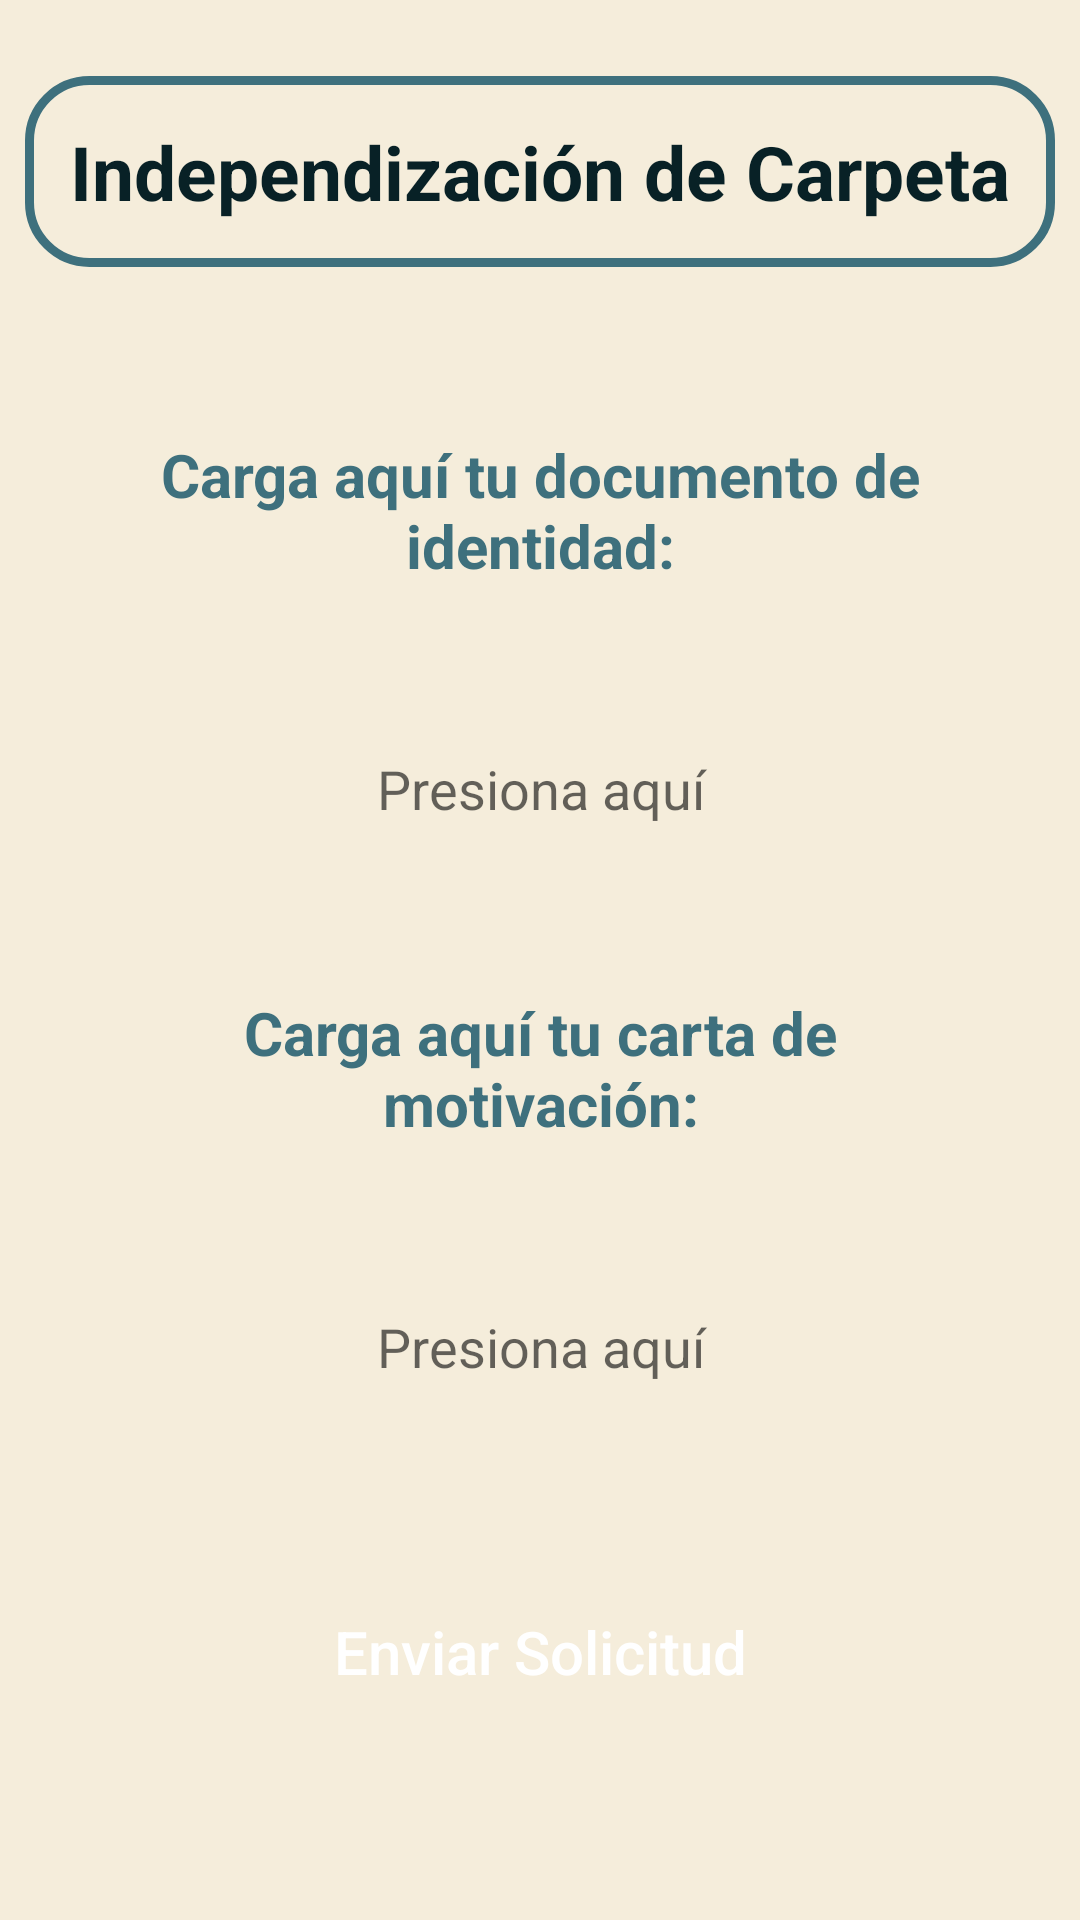

Here is an Android app screen rendered from its layout file. Give the layout XML and the strings, colors and styles it references.
<!-- AndroidManifest.xml: application theme Theme.PueblosDB -->
<!-- res/layout/fragment_change_folder.xml -->
<?xml version="1.0" encoding="utf-8"?>
<FrameLayout
    xmlns:android="http://schemas.android.com/apk/res/android"
    xmlns:tools="http://schemas.android.com/tools"
    xmlns:app="http://schemas.android.com/apk/res-auto"
    android:layout_width="match_parent"
    android:layout_height="match_parent"
    android:background="@color/light_beige"
    tools:context=".ChangeFolderFragment">

    <androidx.constraintlayout.widget.ConstraintLayout
        android:layout_width="match_parent"
        android:layout_height="match_parent"
        android:orientation="vertical">

        <TextView
            android:id="@+id/txtTitle"
            android:layout_width="wrap_content"
            android:layout_height="wrap_content"
            android:background="@drawable/rounded_layout_5"
            android:padding="15dp"
            android:text="Independización de Carpeta"
            android:textColor="@color/dark_blue"
            android:textSize="25sp"
            android:textStyle="bold"
            app:layout_constraintBottom_toTopOf="@id/txtDocumentoID"
            app:layout_constraintEnd_toEndOf="parent"
            app:layout_constraintStart_toStartOf="parent"
            app:layout_constraintTop_toTopOf="parent" />

        <TextView
            android:id="@+id/txtDocumentoID"
            android:layout_width="300dp"
            android:layout_height="wrap_content"
            android:layout_marginVertical="30dp"
            android:text="Carga aquí tu documento de identidad:"
            android:textColor="@color/light_blue"
            android:textSize="20sp"
            android:textStyle="bold"
            android:textAlignment="center"
            app:layout_constraintBottom_toTopOf="@id/etSelectFile"
            app:layout_constraintEnd_toEndOf="parent"
            app:layout_constraintStart_toStartOf="parent"
            app:layout_constraintTop_toBottomOf="@id/txtTitle" />

        <EditText
            android:id="@+id/etSelectFile"
            android:layout_width="220dp"
            android:layout_height="wrap_content"
            android:layout_gravity="center_horizontal"
            android:background="@drawable/rounded_button_4"
            android:gravity="center_horizontal"
            android:hint="Presiona aquí"
            app:layout_constraintBottom_toTopOf="@id/txtCarta"
            app:layout_constraintEnd_toEndOf="parent"
            app:layout_constraintStart_toStartOf="parent"
            app:layout_constraintTop_toBottomOf="@id/txtDocumentoID" />

        <TextView
            android:id="@+id/txtCarta"
            android:layout_width="300dp"
            android:layout_height="wrap_content"
            android:layout_marginTop="30dp"
            android:layout_marginBottom="30dp"
            android:text="Carga aquí tu carta de motivación:"
            android:textColor="@color/light_blue"
            android:textSize="20sp"
            android:textStyle="bold"
            android:textAlignment="center"
            app:layout_constraintBottom_toTopOf="@+id/etSelectFileLetter"
            app:layout_constraintEnd_toEndOf="parent"
            app:layout_constraintStart_toStartOf="parent"
            app:layout_constraintTop_toBottomOf="@id/etSelectFile" />

        <EditText
            android:id="@+id/etSelectFileLetter"
            android:layout_width="220dp"
            android:layout_height="wrap_content"
            android:layout_gravity="center_horizontal"
            android:background="@drawable/rounded_button_4"
            android:gravity="center_horizontal"
            android:hint="Presiona aquí"
            app:layout_constraintEnd_toEndOf="parent"
            app:layout_constraintStart_toStartOf="parent"
            app:layout_constraintTop_toBottomOf="@id/txtCarta"
            app:layout_constraintBottom_toTopOf="@id/btnSendFile"/>

        <Button
            android:id="@+id/btnSendFile"
            android:layout_width="220dp"
            android:layout_height="wrap_content"
            android:layout_marginVertical="40dp"
            android:background="@drawable/rounded_button_1"
            android:text="Enviar Solicitud"
            android:textAllCaps="false"
            android:textColor="@color/white"
            android:textSize="20sp"
            app:layout_constraintEnd_toEndOf="parent"
            app:layout_constraintStart_toStartOf="parent"
            app:layout_constraintTop_toBottomOf="@id/etSelectFileLetter"
            app:layout_constraintBottom_toBottomOf="parent"/>

    </androidx.constraintlayout.widget.ConstraintLayout>
</FrameLayout>
<!-- resources referenced by this layout -->
<resources>
  <color name="dark_blue">#082126</color>
  <color name="light_beige">#F5EDDB</color>
  <color name="light_blue">#3E707D</color>
  <color name="white">#FFFFFFFF</color>
  <!-- drawable rounded_layout_5 (drawable) -->
  <?xml version="1.0" encoding="utf-8"?>
  <shape xmlns:android="http://schemas.android.com/apk/res/android">
      <solid android:color="@color/light_beige"></solid>
      <stroke android:width="3dp"
          android:color="@color/light_blue"/>
      <corners android:radius="20dp"></corners>
  </shape>
  <style name="Theme.PueblosDB" parent="Theme.MaterialComponents.Light.NoActionBar">
          
          <item name="android:statusBarColor">@color/light_beige</item>"
          
          <item name="android:navigationBarColor">@color/dark_blue</item>
  
          
          <item name="colorPrimary">@color/light_blue</item>
          <item name="colorPrimaryVariant">@color/light_blue</item>
          <item name="colorOnPrimary">@color/dark_grey</item>
          
          <item name="colorSecondary">@color/light_coffee</item>
          <item name="colorSecondaryVariant">@color/light_beige</item>
          <item name="colorOnSecondary">@color/white</item>
      </style>
  <color name="dark_grey">#4D5958</color>
  <color name="light_coffee">#A6896F</color>
</resources>
